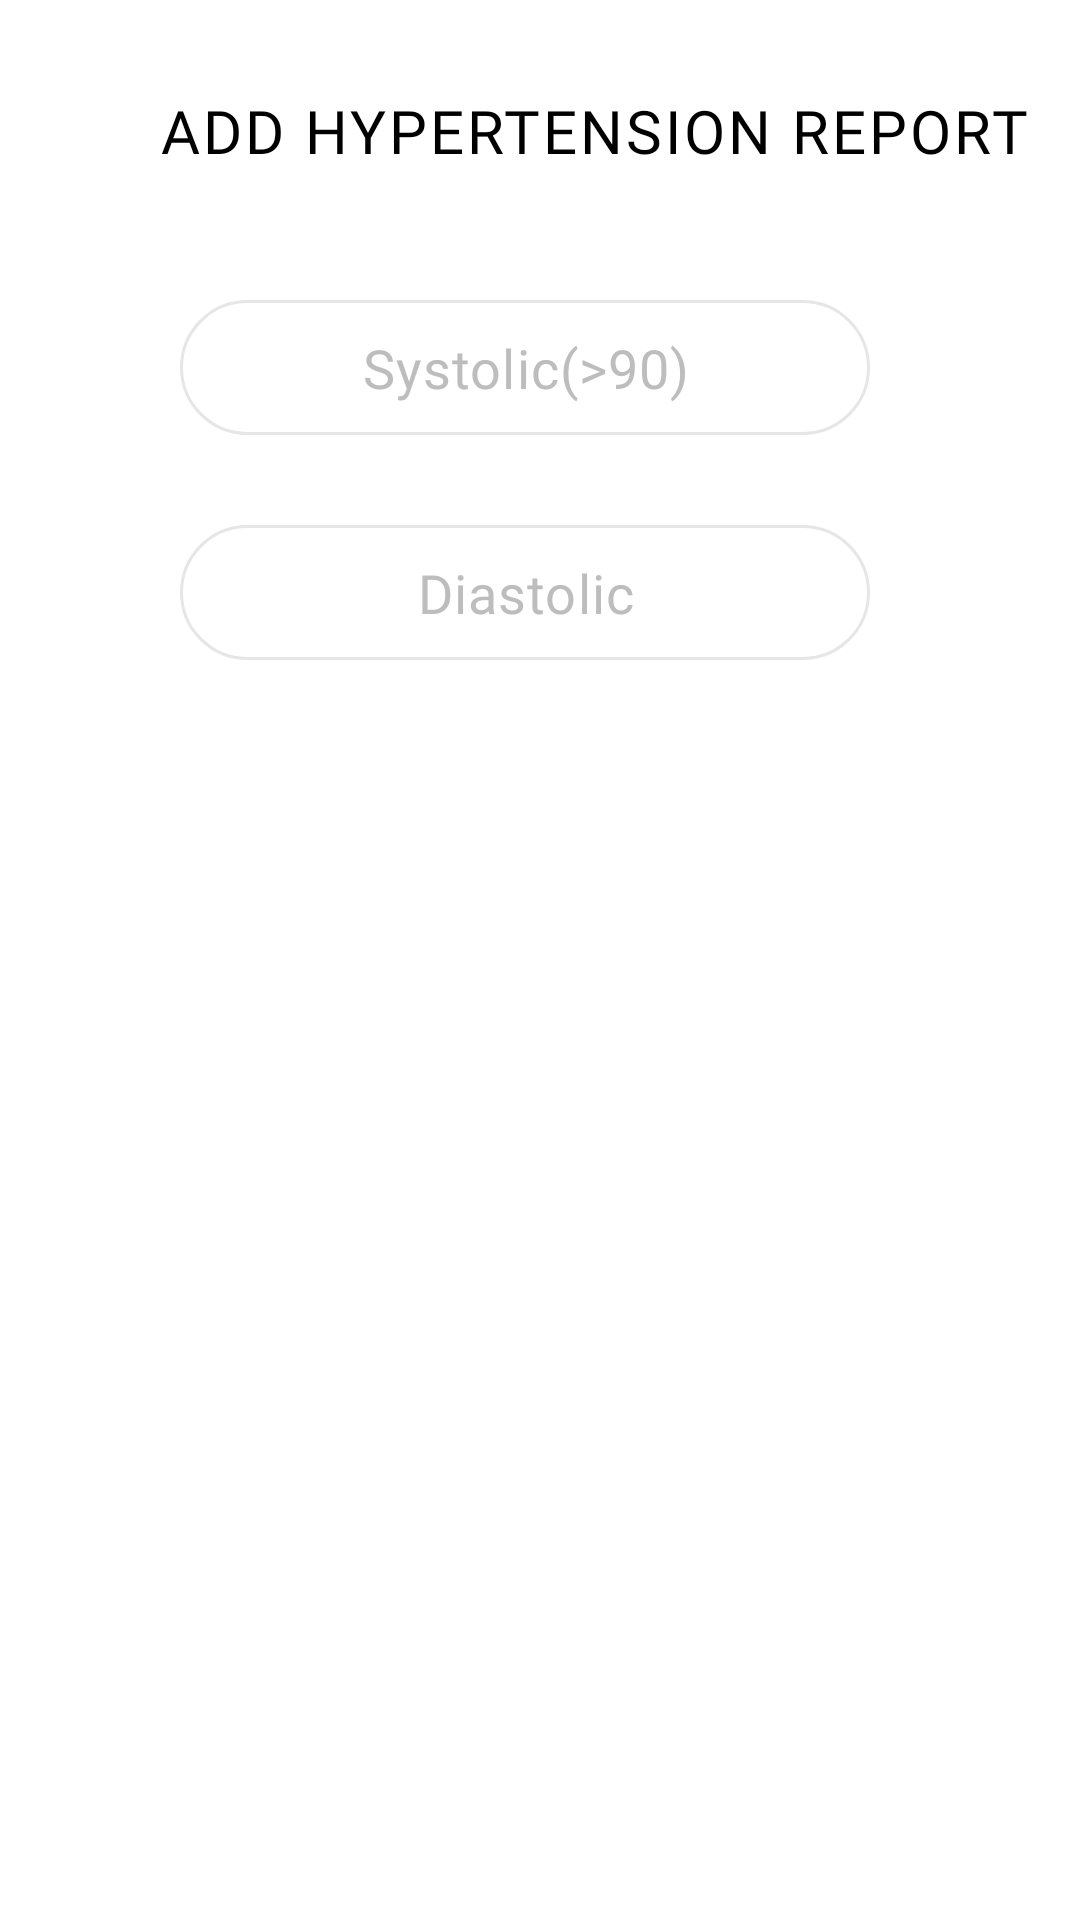

Android layout source for this screen:
<!-- AndroidManifest.xml: application theme Theme.Yes2live -->
<!-- res/layout/hypertension_report.xml -->
<?xml version="1.0" encoding="utf-8"?>
<RelativeLayout xmlns:android="http://schemas.android.com/apk/res/android"
    android:layout_width="match_parent"
    android:layout_height="match_parent"
    android:background="@color/white">

    <TextView
        android:layout_width="wrap_content"
        android:layout_height="wrap_content"
        android:layout_marginStart="28dp"
        android:layout_marginTop="30dp"
        android:fontFamily="@font/roboto_regular"
        android:letterSpacing=".05"
        android:paddingStart="25dp"
        android:text="ADD HYPERTENSION REPORT"
        android:textColor="@color/black"
        android:textSize="20sp" />
    <LinearLayout
        android:layout_width="wrap_content"
        android:layout_height="wrap_content"
        android:orientation="vertical"
        android:layout_marginTop="100dp">

        <EditText
            android:id="@+id/systolic"
            android:layout_width="230dp"
            android:layout_height="45dp"
            android:textAlignment="center"
            android:layout_marginLeft="60dp"
            android:inputType="number"
            android:background="@drawable/rounded_edittext"
            android:fontFamily="@font/roboto_regular"
            android:hint="Systolic(>90)"
            android:letterSpacing=".02"
            android:textColorHint="#FDBDBCBC"
            android:textSize="18sp" />

        <EditText
            android:id="@+id/diastolic"
            android:inputType="number"
            android:layout_width="230dp"
            android:layout_height="45dp"
            android:layout_marginLeft="60dp"
            android:layout_marginTop="30dp"
            android:background="@drawable/rounded_edittext"
            android:fontFamily="@font/roboto_regular"
            android:hint="Diastolic"
            android:letterSpacing=".02"
            android:textAlignment="center"
            android:textColorHint="#FDBDBCBC"
            android:textSize="18sp" />

    </LinearLayout>

</RelativeLayout>
<!-- resources referenced by this layout -->
<resources>
  <color name="black">#FF000000</color>
  <color name="white">#FFFFFFFF</color>
  <!-- drawable rounded_edittext (drawable) -->
  <?xml version="1.0" encoding="utf-8"?>
  <shape xmlns:android="http://schemas.android.com/apk/res/android">
      <stroke android:width="1dip" android:color="@color/lightgrey" />
  
  
      <corners
          android:topLeftRadius="60dp"
          android:bottomLeftRadius="60dp"
          android:topRightRadius="60dp"
          android:bottomRightRadius="60dp"
          />
  </shape>
  <style name="Theme.Yes2live" parent="Theme.MaterialComponents.DayNight.NoActionBar">
          
          <item name="colorPrimary">@color/purple_500</item>
          <item name="colorPrimaryVariant">@color/purple_700</item>
          <item name="colorOnPrimary">@color/white</item>
          
          <item name="colorSecondary">@color/teal_200</item>
          <item name="colorSecondaryVariant">@color/teal_700</item>
          <item name="colorOnSecondary">@color/black</item>
          
          <item name="android:statusBarColor" tools:targetApi="l">?attr/colorPrimaryVariant</item>
          
      </style>
  <color name="lightgrey">#E6E5E4E2</color>
  <color name="purple_500">#FF6200EE</color>
  <color name="purple_700">#FF3700B3</color>
  <color name="teal_200">#FF03DAC5</color>
  <color name="teal_700">#FF018786</color>
</resources>
